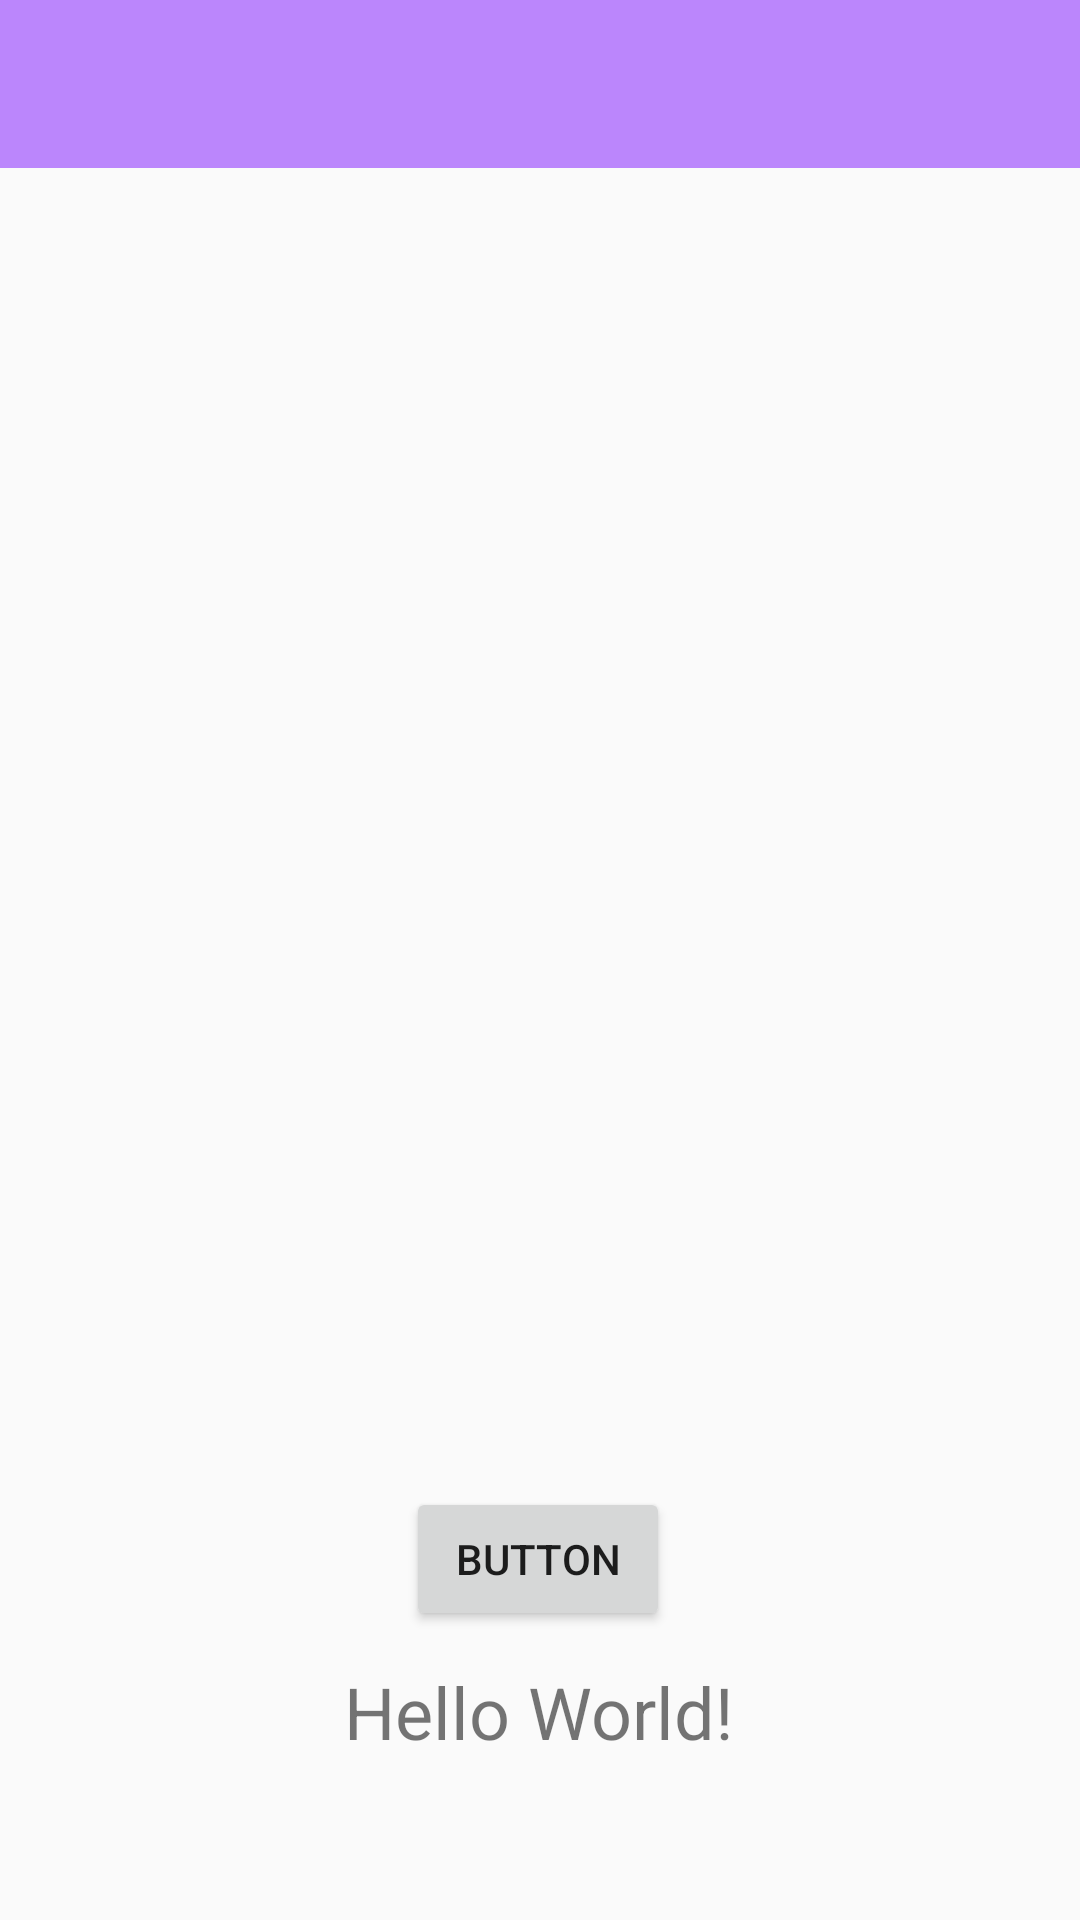

The Android layout XML behind this screen, and the referenced resources:
<!-- AndroidManifest.xml: application theme Theme.AppCompat.Light.NoActionBar -->
<!-- res/layout/activity_main.xml -->
<?xml version="1.0" encoding="utf-8"?>
<androidx.constraintlayout.widget.ConstraintLayout xmlns:android="http://schemas.android.com/apk/res/android"
    xmlns:app="http://schemas.android.com/apk/res-auto"
    xmlns:tools="http://schemas.android.com/tools"
    android:layout_width="match_parent"
    android:layout_height="match_parent"
    tools:context=".MainActivity">

    <TextView
        android:id="@+id/texto"
        android:layout_width="wrap_content"
        android:layout_height="wrap_content"
        android:text="Hello World!"
        app:layout_constraintBottom_toBottomOf="parent"
        app:layout_constraintHorizontal_bias="0.498"
        app:layout_constraintLeft_toLeftOf="parent"
        app:layout_constraintRight_toRightOf="parent"
        app:layout_constraintTop_toTopOf="parent"
        android:textSize="24sp"
        app:layout_constraintVertical_bias="0.912" />

    <ImageView
        android:id="@+id/imageFrutas"
        android:layout_width="wrap_content"
        android:layout_height="wrap_content"
        android:scaleX="2"
        android:scaleY="2"
        app:layout_constraintBottom_toBottomOf="parent"
        app:layout_constraintEnd_toEndOf="parent"
        app:layout_constraintStart_toStartOf="parent"
        app:layout_constraintTop_toTopOf="parent"
        android:src="@drawable/frutas" />

    
    <include android:id="@+id/toolbar"
        layout="@layout/toolbarpersonalizado">
    </include>

    <Button
        android:id="@+id/button"
        android:layout_width="wrap_content"
        android:layout_height="wrap_content"
        android:text="Button"
        app:layout_constraintBottom_toBottomOf="parent"
        app:layout_constraintEnd_toEndOf="parent"
        app:layout_constraintHorizontal_bias="0.498"
        app:layout_constraintStart_toStartOf="parent"
        app:layout_constraintTop_toTopOf="parent"
        app:layout_constraintVertical_bias="0.837" />

</androidx.constraintlayout.widget.ConstraintLayout>
<!-- res/layout/toolbarpersonalizado.xml (included above) -->
<?xml version="1.0" encoding="utf-8"?>
<androidx.appcompat.widget.Toolbar
    xmlns:android="http://schemas.android.com/apk/res/android"
    android:layout_width="match_parent"
    android:layout_height="wrap_content"
    xmlns:app="http://schemas.android.com/apk/res-auto"
    android:background="@color/purple_200"
    app:titleTextColor="@color/black">

</androidx.appcompat.widget.Toolbar>
<!-- resources referenced by this layout -->
<resources>

  <!-- not gathered from this repository: default colours our renderer supplied (Android Studio template values) -->
  <color name="purple_200">#FFBB86FC</color>
  <color name="black">#FF000000</color>
</resources>
